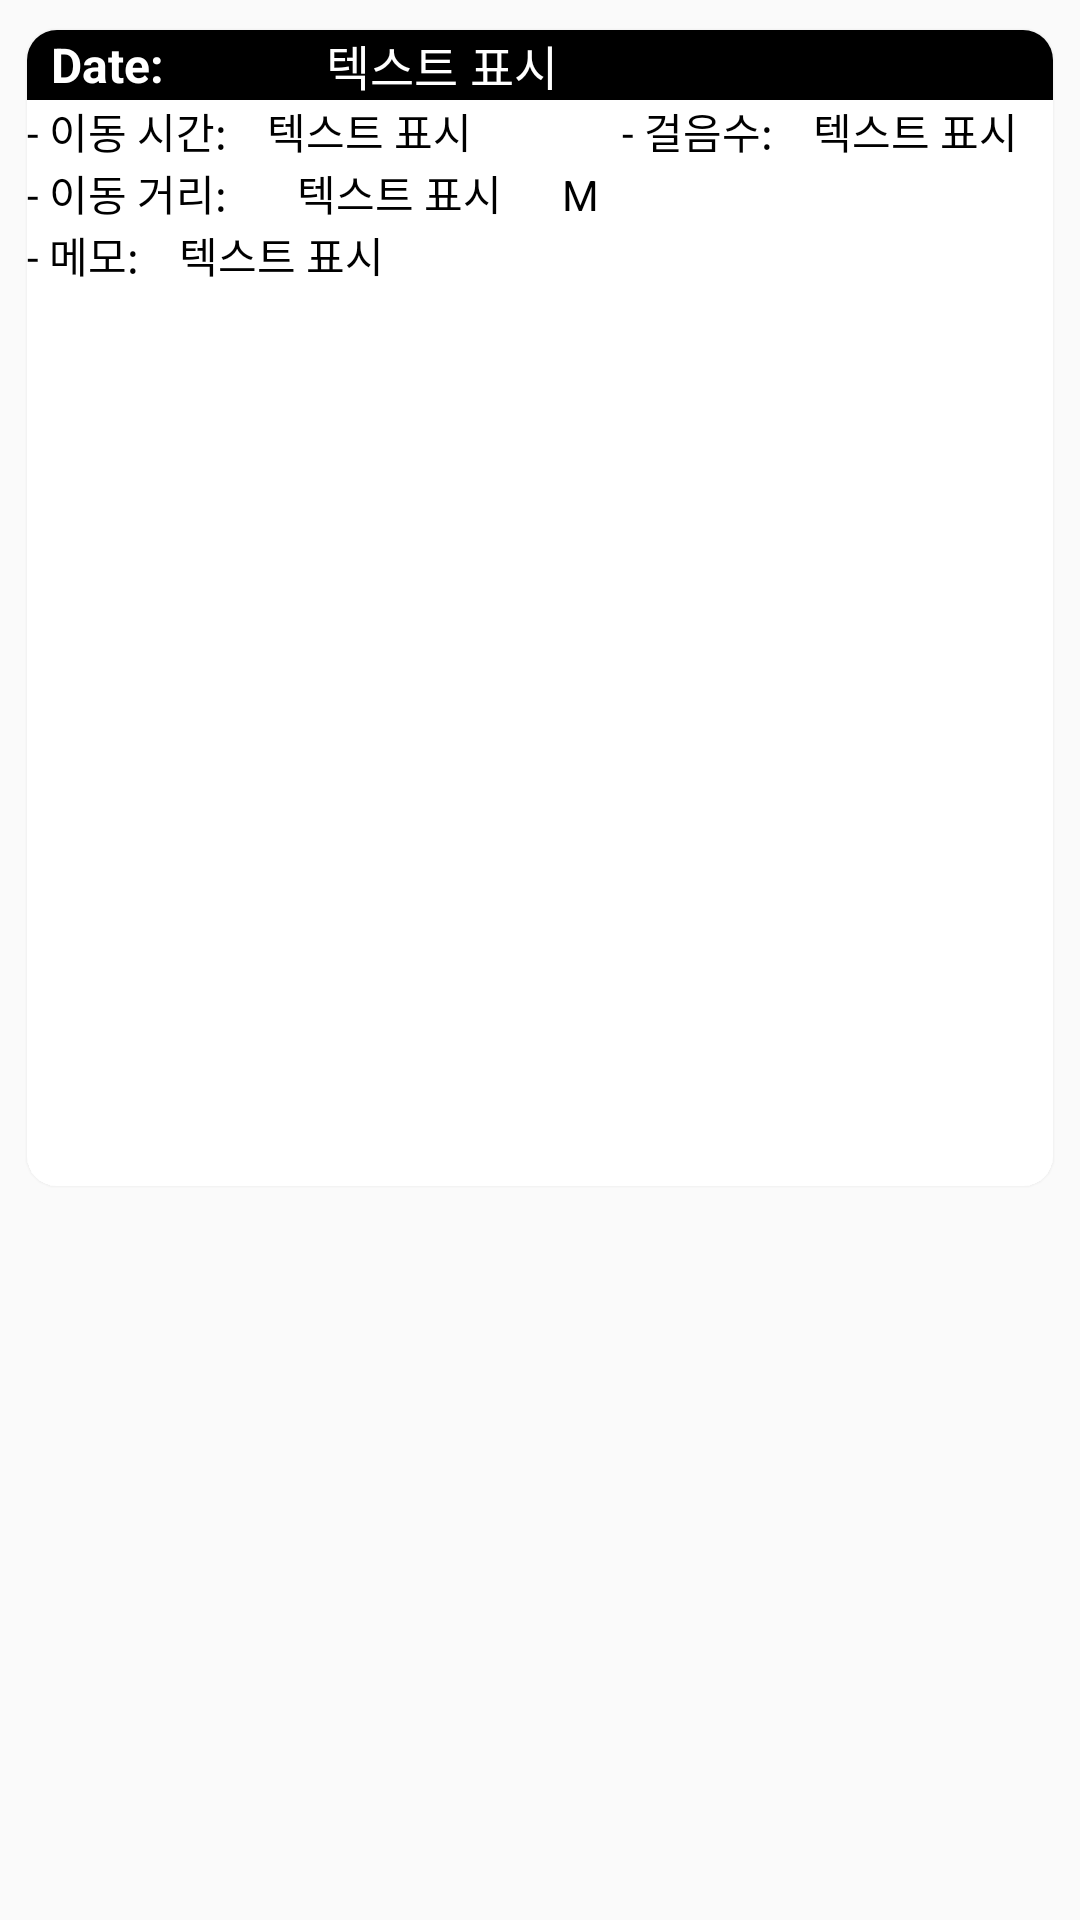

Produce the Android XML layout that renders to this screen, including the resource entries it uses.
<!-- AndroidManifest.xml: application theme AppTheme -->
<!-- res/layout/walk_diary_item.xml -->
<?xml version="1.0" encoding="utf-8"?>
<LinearLayout xmlns:android="http://schemas.android.com/apk/res/android"
    android:layout_width="match_parent"
    android:layout_height="match_parent"
    android:orientation="vertical"
    android:layout_marginHorizontal="10dp"
    xmlns:card_view="http://schemas.android.com/apk/res-auto">

    <androidx.cardview.widget.CardView
        android:layout_width="match_parent"
        android:layout_height="wrap_content"
        android:layout_margin="4dp"
        card_view:cardCornerRadius="10dp"
        card_view:cardUseCompatPadding="true">

        <LinearLayout
            android:layout_width="match_parent"
            android:layout_height="wrap_content"
            android:orientation="vertical" >

            <LinearLayout
                android:paddingStart="8dp"
                android:paddingLeft="8dp"
                android:gravity="center"
                android:background="@color/black"
                android:layout_width="match_parent"
                android:layout_height="wrap_content"
                android:orientation="horizontal"
                android:layout_weight="1">

                <TextView
                    android:layout_width="wrap_content"
                    android:layout_height="wrap_content"
                    android:textColor="@color/white"
                    android:textSize="16sp"
                    android:textStyle="bold"
                    android:text="Date: " />

                <TextView
                    android:id="@+id/text_walk_date"
                    android:layout_width="match_parent"
                    android:layout_height="wrap_content"
                    android:textColor="@color/white"
                    android:text="텍스트 표시"
                    android:textSize="16sp"
                    android:layout_marginLeft="50dp"/>

            </LinearLayout>

            <LinearLayout
                android:layout_width="match_parent"
                android:layout_height="wrap_content"
                android:orientation="horizontal"
                android:layout_weight="1">

                <TextView
                    android:layout_width="wrap_content"
                    android:layout_height="wrap_content"
                    android:textColor="@color/black"
                    android:text="- 이동 시간: " />

                <TextView
                    android:id="@+id/text_walk_time"
                    android:layout_width="wrap_content"
                    android:layout_height="wrap_content"
                    android:text="텍스트 표시"
                    android:textColor="@color/black"
                    android:layout_marginLeft="10dp"/>

                <TextView

                    android:layout_width="wrap_content"
                    android:layout_height="wrap_content"
                    android:text="- 걸음수: "
                    android:textColor="@color/black"
                    android:layout_marginLeft="50dp"/>

                <TextView
                    android:id="@+id/text_walk_distance"
                    android:layout_width="wrap_content"
                    android:layout_height="wrap_content"
                    android:text="텍스트 표시"
                    android:textColor="@color/black"
                    android:layout_marginLeft="10dp"/>

            </LinearLayout>
            <LinearLayout
                android:layout_width="match_parent"
                android:layout_height="wrap_content"
                android:orientation="horizontal">

                <TextView
                    android:layout_width="wrap_content"
                    android:layout_height="wrap_content"
                    android:text="- 이동 거리: "
                    android:textColor="@color/black"/>

                <TextView
                    android:id="@+id/text_walk_meter"
                    android:layout_width="wrap_content"
                    android:layout_height="wrap_content"
                    android:layout_marginLeft="20dp"
                    android:textColor="@color/black"
                    android:text="텍스트 표시" />

                <TextView
                    android:layout_marginLeft="20dp"
                    android:layout_width="wrap_content"
                    android:layout_height="wrap_content"
                    android:textColor="@color/black"
                    android:text="M" />
            </LinearLayout>

            <LinearLayout
                android:layout_width="match_parent"
                android:layout_height="wrap_content"
                android:orientation="horizontal">

                <TextView
                    android:layout_width="wrap_content"
                    android:layout_height="wrap_content"
                    android:text="- 메모: "
                    android:textColor="@color/black"/>

                <TextView
                    android:id="@+id/text_walk_memo"
                    android:layout_width="match_parent"
                    android:layout_height="wrap_content"
                    android:layout_marginLeft="10dp"
                    android:text="텍스트 표시"
                    android:textColor="@color/black"/>
            </LinearLayout>

            <ImageView
                android:id="@+id/image_walk_diary"
                android:layout_width="match_parent"
                android:layout_height="300dp" />

        </LinearLayout>

    </androidx.cardview.widget.CardView>





</LinearLayout>
<!-- resources referenced by this layout -->
<resources>
  <color name="black">#000000</color>
  <color name="white">#ffffff</color>
  <style name="AppTheme" parent="Theme.AppCompat.Light.NoActionBar">
          
  
  
  
          
          <item name="colorPrimary">#1E90FF</item>
          <item name="colorPrimaryDark">#1E90FF</item>
  
          <item name="colorAccent">@color/colorAccent</item>
          <item name="android:itemBackground">@android:color/black</item>
          <item name="android:itemTextAppearance">@style/myCustomMenuTextAppearance</item>
  
          <item name="android:actionMenuTextColor">#FFFFFF</item>
          
          <item name="actionMenuTextColor">#FFFFFF</item>
      </style>
  <color name="colorAccent">#03DAC5</color>
  <style name="myCustomMenuTextAppearance" parent="@android:style/TextAppearance.Widget.IconMenu.Item">
          <item name="android:textColor">@android:color/white</item>
      </style>
</resources>
